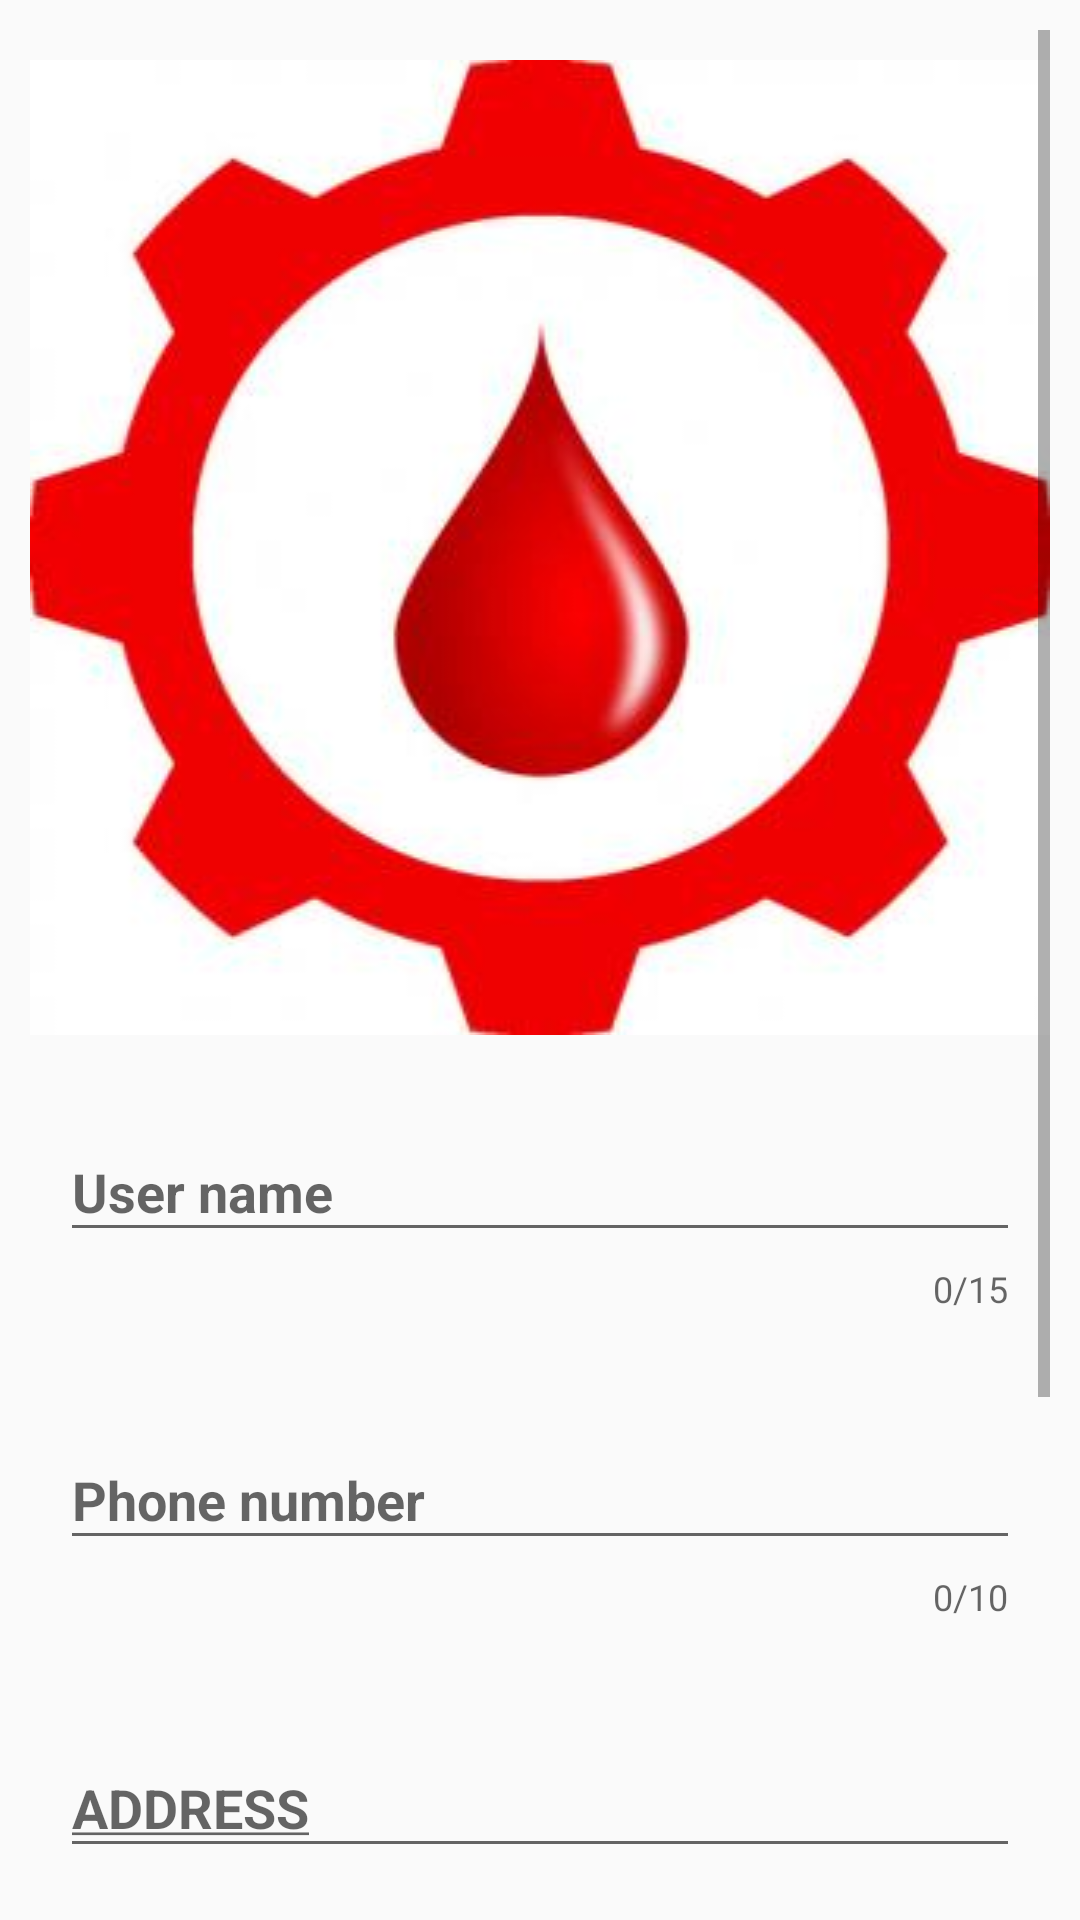

This screen was rendered from an Android layout file. Write that file and the resources it references.
<!-- AndroidManifest.xml: application theme AppTheme -->
<!-- res/layout/activity_signupf.xml -->
<?xml version="1.0" encoding="utf-8"?>
<ScrollView xmlns:android="http://schemas.android.com/apk/res/android"
    xmlns:app="http://schemas.android.com/apk/res-auto"
    xmlns:tools="http://schemas.android.com/tools"
    android:layout_width="match_parent"
    android:padding="10dp"
    android:layout_height="match_parent"
    tools:context=".Signupf">

    <LinearLayout
        android:layout_width="match_parent"
        android:orientation="vertical"
        android:layout_height="wrap_content">

        <ImageView
            android:layout_width="match_parent"
            android:background="@drawable/bloodlogo"
            android:layout_marginTop="10dp"
            android:contentDescription="@string/logo"
            android:layout_height="wrap_content"/>

         <com.google.android.material.textfield.TextInputLayout
              android:id="@+id/usernamesign"
             android:layout_width="match_parent"
             android:layout_marginTop="10dp"
             app:counterMaxLength="15"
              app:counterEnabled="true"
             android:padding="10dp"
             app:errorEnabled="true"
             android:layout_height="wrap_content">

             <com.google.android.material.textfield.TextInputEditText
                 android:layout_width="match_parent"
                 android:layout_height="wrap_content"
                  android:textStyle="bold"
                  android:hint="@string/Username"
                 />

         </com.google.android.material.textfield.TextInputLayout>

        <com.google.android.material.textfield.TextInputLayout
            android:id="@+id/userphone"
            android:layout_width="match_parent"
            android:layout_marginTop="10dp"
            app:counterMaxLength="10"
            app:counterEnabled="true"
            android:padding="10dp"
            app:errorEnabled="true"
            android:layout_height="wrap_content">

            <com.google.android.material.textfield.TextInputEditText
                android:layout_width="match_parent"
                android:layout_height="wrap_content"
                android:textStyle="bold"
                android:maxLength="10"
                android:inputType="number"
                android:hint="@string/Phoneno"
                />

        </com.google.android.material.textfield.TextInputLayout>

        <com.google.android.material.textfield.TextInputLayout
            android:id="@+id/useraddress"
            android:layout_width="match_parent"
            android:layout_marginTop="10dp"
             app:counterEnabled="true"
            android:padding="10dp"
            app:errorEnabled="true"
            android:layout_height="wrap_content">

            <com.google.android.material.textfield.TextInputEditText
                android:layout_width="match_parent"
                android:layout_height="wrap_content"
                android:textStyle="bold"
                android:inputType="text"
                android:hint="@string/Address"
                />

        </com.google.android.material.textfield.TextInputLayout>

        <com.google.android.material.textfield.TextInputLayout
            android:id="@+id/userpasswo"
            android:layout_width="match_parent"
            android:layout_marginTop="10dp"
            app:counterMaxLength="15"
            app:counterEnabled="true"
            android:padding="10dp"
            app:errorEnabled="true"
            app:passwordToggleEnabled="true"
            android:layout_height="wrap_content">

            <com.google.android.material.textfield.TextInputEditText
                android:layout_width="match_parent"
                android:layout_height="wrap_content"
                android:textStyle="bold"
                android:inputType="textPassword"
                android:hint="@string/pass21"
                />

        </com.google.android.material.textfield.TextInputLayout>

       <Spinner
           android:id="@+id/bloodgroup1"
           android:layout_width="match_parent"
           android:layout_marginTop="10dp"
           android:layout_height="wrap_content"
           android:scrollbars="vertical"
           android:layout_margin="10dp"
           android:layout_marginStart="20dp"
             android:layout_marginEnd="20dp"

            android:padding="10dp"
           style="@style/Widget.AppCompat.Spinner.Underlined"
           />

        <Button
            android:id="@+id/signing1"
            android:layout_width="match_parent"
            android:layout_marginTop="10dp"
            android:background="@drawable/backfocu"
            android:textSize="30sp"
            android:padding="5dp"
            android:onClick="sign123"
            android:layout_height="wrap_content"
            android:text="@string/con"
             />

    </LinearLayout>



</ScrollView>
<!-- resources referenced by this layout -->
<resources>
  <!-- drawable backfocu (drawable) -->
  <?xml version="1.0" encoding="utf-8"?>
  <selector xmlns:android="http://schemas.android.com/apk/res/android">
  
  
  
       <item android:state_enabled="true"   android:state_pressed="true">
  
           <shape
               android:shape="rectangle">
  
               <stroke android:width="4dp"
                   android:color="@android:color/black"
                   > </stroke>
               <corners android:radius="20dp"/>
               <solid android:color="@android:color/white"></solid>
  
  
           </shape>
       </item>
  
      <item android:state_enabled="true"  android:state_pressed="false">
  
          <shape
              android:shape="rectangle">
  
              <stroke android:width="4dp"
                     android:color="@android:color/black"
                  > </stroke>
              <corners android:radius="20dp"/>
              <solid android:color="#92DD1136"></solid>
  
  
          </shape>
      </item>
  
  </selector>
  <!-- drawable bloodlogo: jpg bitmap (drawable-v24, 12296 bytes) -->
  <string name="Address"><u>ADDRESS</u></string>
  <string name="Phoneno">Phone number</string>
  <string name="Username">User name</string>
  <string name="con">Confirm</string>
  <string name="logo">logo</string>
  <string name="pass21">Password</string>
  <style name="AppTheme" parent="Theme.AppCompat.Light.DarkActionBar">
          
          <item name="colorPrimary">@color/colorPrimary</item>
          <item name="colorPrimaryDark">@color/colorPrimaryDark</item>
          <item name="colorAccent">@color/colorAccent</item>
      </style>
  <!-- not gathered from this repository: default colours our renderer supplied (Android Studio template values) -->
  <color name="colorPrimary">#FF6200EE</color>
  <color name="colorPrimaryDark">#FF3700B3</color>
  <color name="colorAccent">#FF03DAC5</color>
</resources>
